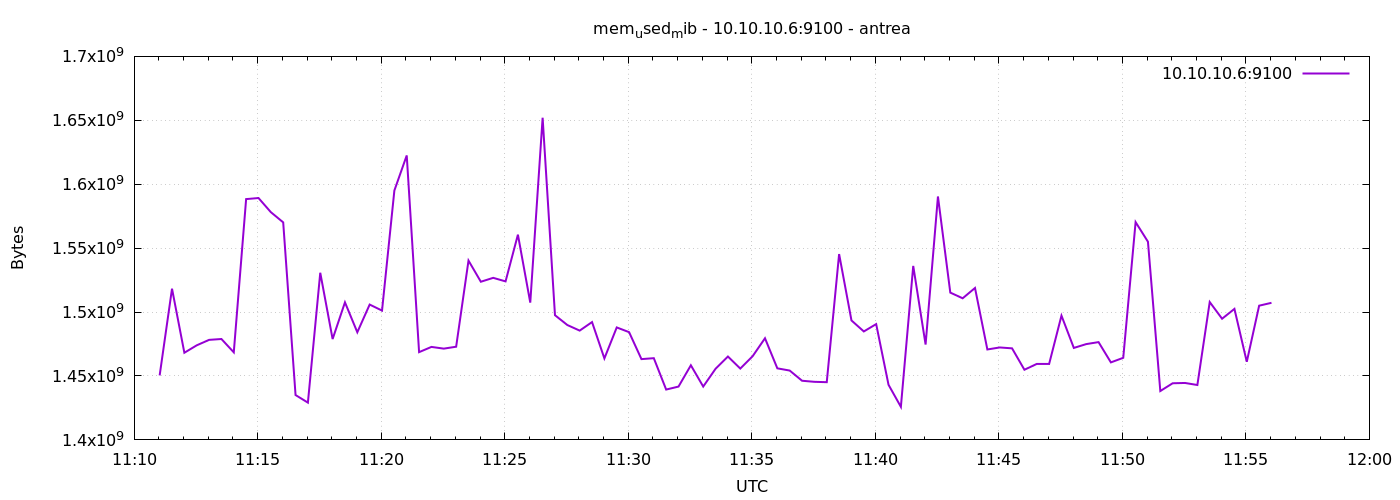

Data behind this chart, as committed beside it:
1777979462	1450450944
1777979492	1518280704
1777979522	1468170240
1777979552	1473974272
1777979582	1478250496
1777979612	1478922240
1777979642	1468497920
1777979672	1588371456
1777979702	1589215232
1777979732	1578139648
1777979762	1570152448
1777979792	1435086848
1777979822	1429151744
1777979852	1530744832
1777979882	1478885376
1777979912	1507590144
1777979942	1484189696
1777979972	1505865728
1777980002	1501155328
1777980032	1595084800
1777980062	1622511616
1777980092	1468641280
1777980122	1472737280
1777980152	1471393792
1777980182	1472897024
1777980212	1540255744
1777980242	1523716096
1777980272	1526767616
1777980302	1523990528
1777980332	1560539136
1777980362	1507385344
1777980392	1651986432
1777980422	1497538560
1777980452	1489858560
1777980482	1485488128
1777980512	1492160512
1777980542	1463734272
1777980572	1487974400
1777980602	1484271616
1777980632	1463193600
1777980662	1463926784
1777980692	1439379456
1777980722	1441710080
1777980752	1458368512
1777980782	1441722368
1777980812	1455656960
1777980842	1465221120
1777980872	1455796224
1777980902	1465466880
1777980932	1479499776
1777980962	1455976448
1777980992	1454239744
1777981022	1446273024
1777981052	1445433344
1777981082	1445150720
1777981112	1545355264
1777981142	1493442560
1777981172	1484828672
1777981202	1490583552
1777981232	1443106816
1777981262	1425862656
... 30 more rows
